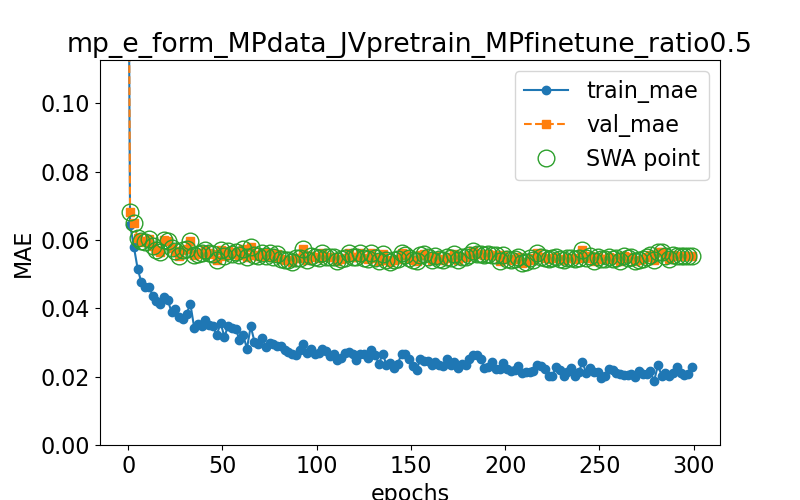

The table this chart was drawn from, first rows:
epoch, train loss, val loss, swa
0.0, 0.17, 0.1709, n
1.0, 0.06455, 0.06821, y
3.0, 0.05811, 0.06514, y
5.0, 0.05166, 0.0606, y
7.0, 0.04759, 0.05979, y
9.0, 0.04634, 0.05957, y
11.0, 0.0464, 0.06021, y
13.0, 0.04375, 0.05826, y
15.0, 0.04214, 0.05705, y
17.0, 0.04125, 0.05657, y
19.0, 0.04337, 0.06, y
21.0, 0.04247, 0.0596, y
23.0, 0.03889, 0.05757, y
25.0, 0.03981, 0.05689, y
27.0, 0.0375, 0.05546, y
29.0, 0.03684, 0.05709, y
31.0, 0.0385, 0.05732, y
33.0, 0.04129, 0.05977, y
35.0, 0.03438, 0.05555, y
37.0, 0.03543, 0.05594, y
39.0, 0.03482, 0.05621, y
41.0, 0.03653, 0.0571, y
43.0, 0.03511, 0.05632, y
45.0, 0.03482, 0.0558, y
47.0, 0.03208, 0.05411, y
49.0, 0.03585, 0.05721, y
51.0, 0.0317, 0.05535, y
53.0, 0.03477, 0.05677, y
55.0, 0.03426, 0.05583, y
57.0, 0.03402, 0.0566, y
59.0, 0.03088, 0.05549, y
61.0, 0.0322, 0.05737, y
63.0, 0.02823, 0.05506, y
65.0, 0.03476, 0.05785, y
67.0, 0.03027, 0.05557, y
69.0, 0.02967, 0.05531, y
71.0, 0.03133, 0.05614, y
73.0, 0.02862, 0.05547, y
75.0, 0.02999, 0.05616, y
77.0, 0.02951, 0.0549, y
79.0, 0.029, 0.05599, y
81.0, 0.02911, 0.05442, y
83.0, 0.02779, 0.05412, y
85.0, 0.02709, 0.05412, y
87.0, 0.02657, 0.05355, y
89.0, 0.02647, 0.05477, y
91.0, 0.02778, 0.0548, y
93.0, 0.02972, 0.05727, y
95.0, 0.02684, 0.05404, y
97.0, 0.02824, 0.05533, y
99.0, 0.02677, 0.05493, y
101.0, 0.02694, 0.05475, y
103.0, 0.02804, 0.05614, y
105.0, 0.02748, 0.05514, y
107.0, 0.02598, 0.05503, y
109.0, 0.02657, 0.05513, y
111.0, 0.02496, 0.05396, y
113.0, 0.02557, 0.05457, y
115.0, 0.02694, 0.05475, y
117.0, 0.02735, 0.05618, y
... 91 more rows
